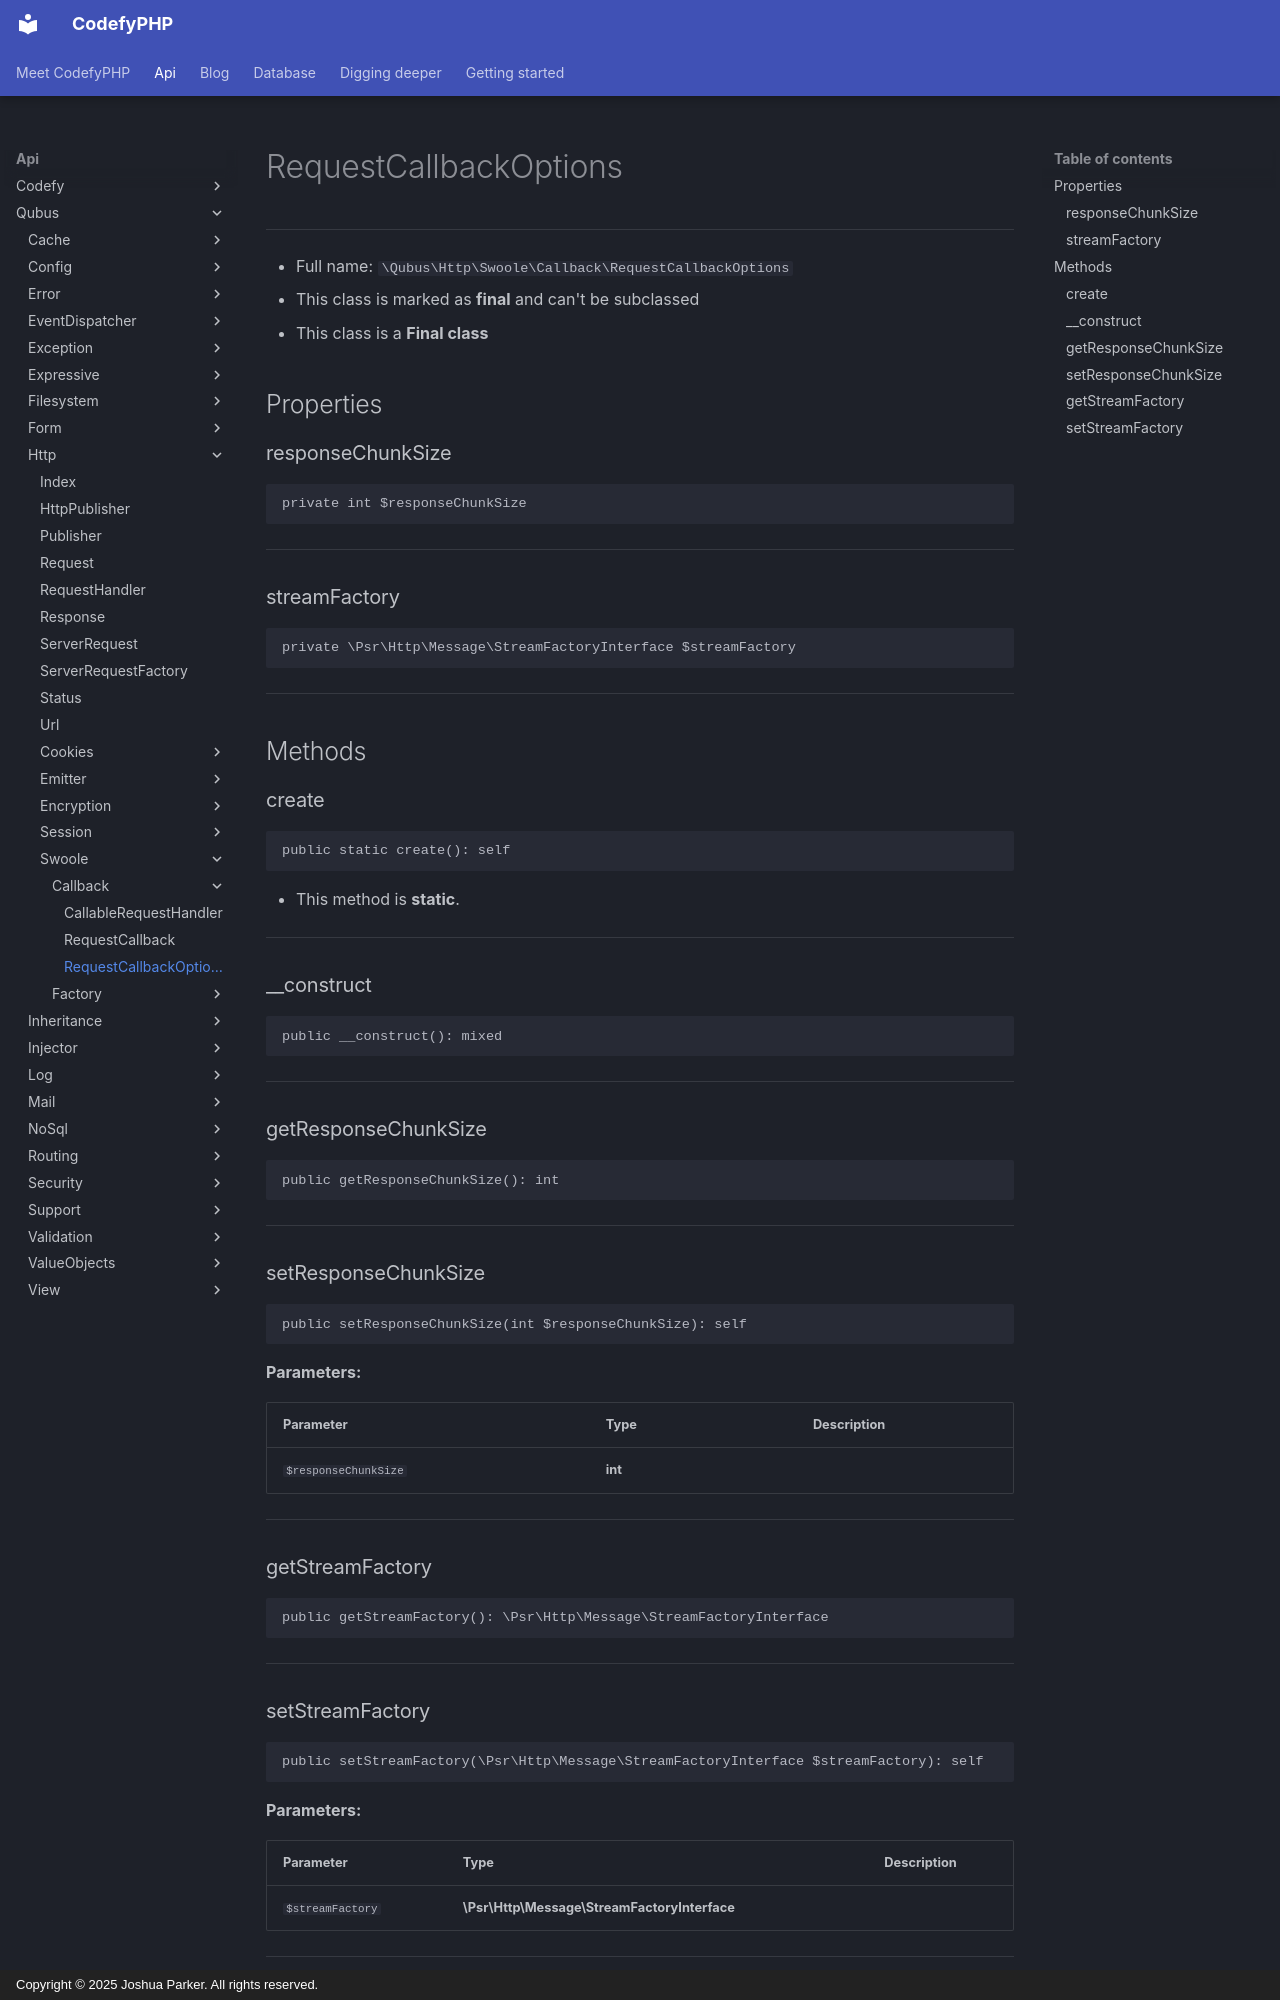

repository: codefyphp/docs · page: api/Qubus/Http/Swoole/Callback/RequestCallbackOptions/index.html · generator: mkdocs · copyright: Copyright © 2025 Joshua Parker. All rights reserved.

# RequestCallbackOptions

***

* Full name: `\Qubus\Http\Swoole\Callback\RequestCallbackOptions`
* This class is marked as **final** and can't be subclassed
* This class is a **Final class**

## Properties

### responseChunkSize

```php
private int $responseChunkSize
```

***

### streamFactory

```php
private \Psr\Http\Message\StreamFactoryInterface $streamFactory
```

***

## Methods

### create

```php
public static create(): self
```

* This method is **static**.
***

### __construct

```php
public __construct(): mixed
```

***

### getResponseChunkSize

```php
public getResponseChunkSize(): int
```

***

### setResponseChunkSize

```php
public setResponseChunkSize(int $responseChunkSize): self
```

**Parameters:**

| Parameter            | Type    | Description |
|----------------------|---------|-------------|
| `$responseChunkSize` | **int** |             |

***

### getStreamFactory

```php
public getStreamFactory(): \Psr\Http\Message\StreamFactoryInterface
```

***
